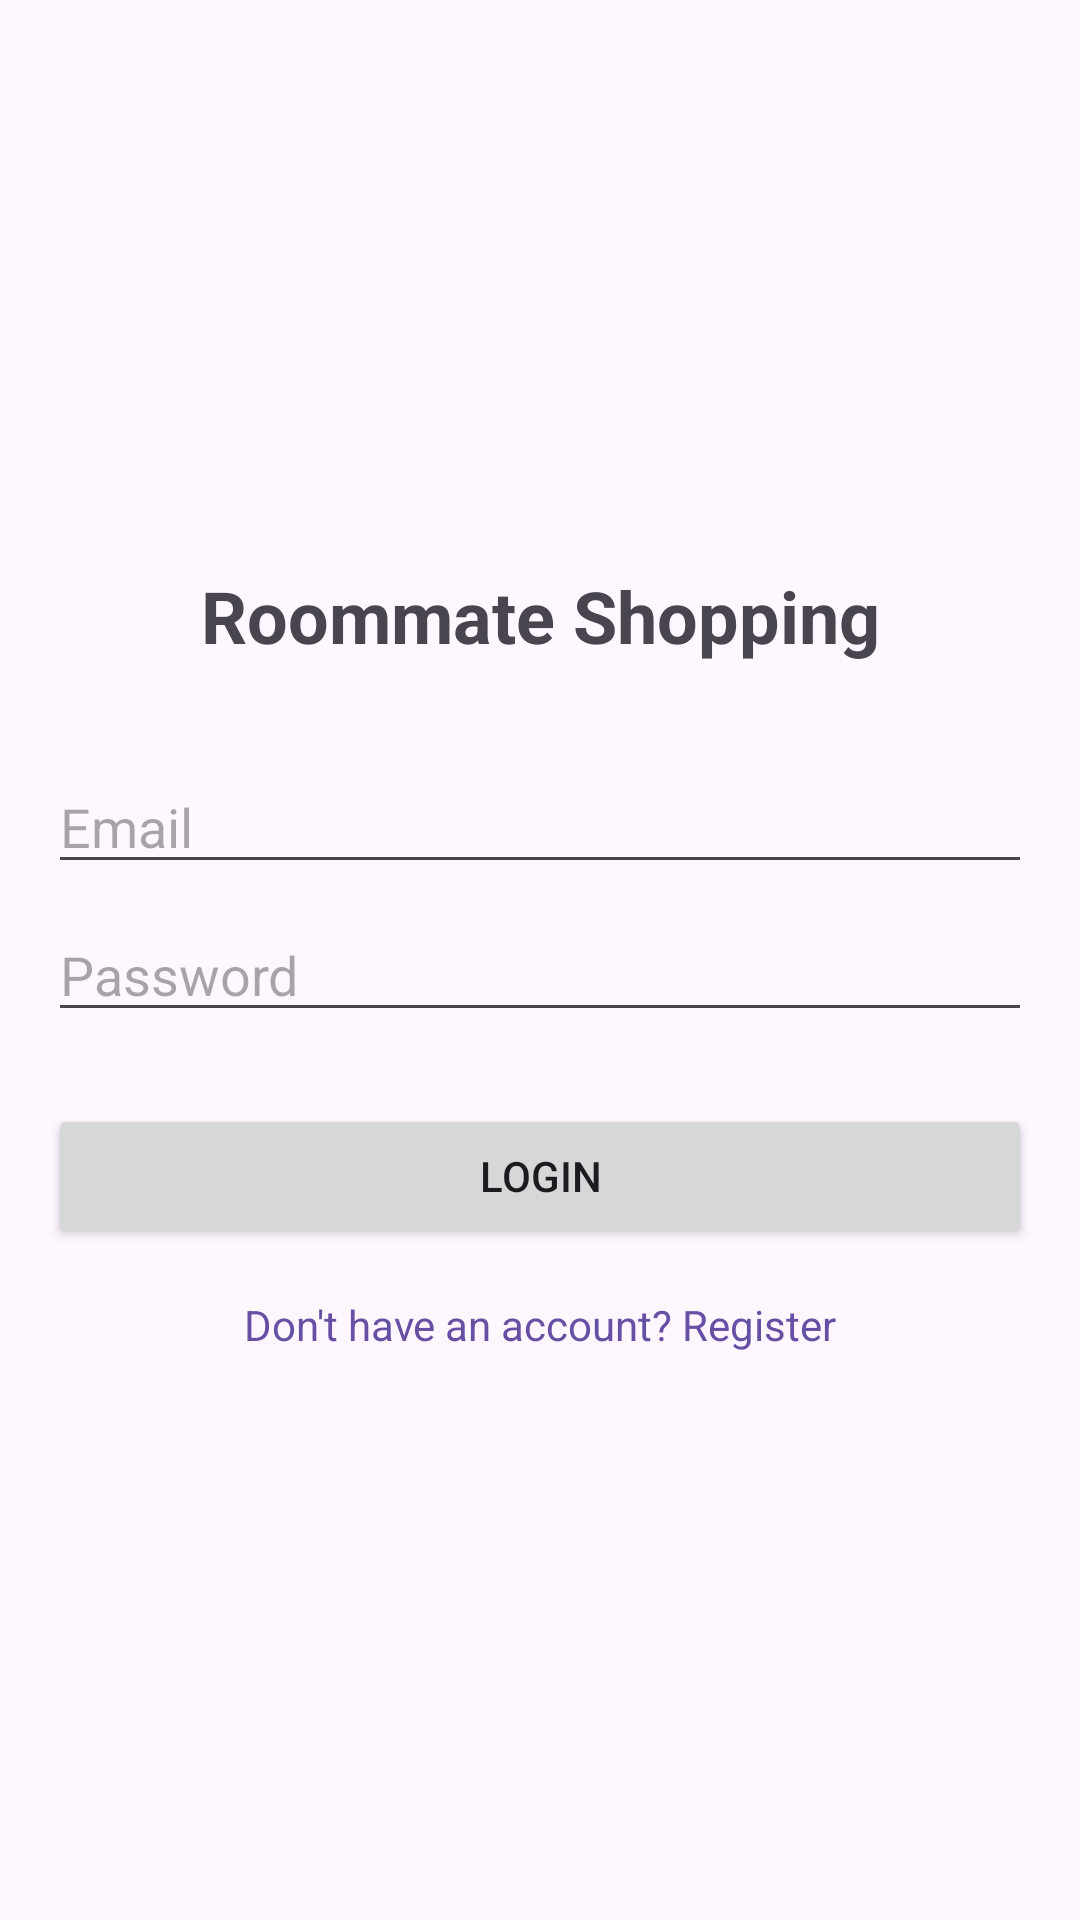

Write the Android layout XML for this screen, with the resource values it uses.
<!-- AndroidManifest.xml: application theme Theme.Roommateapp -->
<!-- res/layout/activity_login.xml -->
<?xml version="1.0" encoding="utf-8"?>
<androidx.constraintlayout.widget.ConstraintLayout xmlns:android="http://schemas.android.com/apk/res/android"
    xmlns:app="http://schemas.android.com/apk/res-auto"
    android:layout_width="match_parent"
    android:layout_height="match_parent"
    android:padding="16dp">

    <TextView
        android:id="@+id/tvLoginTitle"
        android:layout_width="wrap_content"
        android:layout_height="wrap_content"
        android:text="Roommate Shopping"
        android:textSize="24sp"
        android:textStyle="bold"
        app:layout_constraintBottom_toTopOf="@+id/etLoginEmail"
        app:layout_constraintEnd_toEndOf="parent"
        app:layout_constraintStart_toStartOf="parent"
        app:layout_constraintTop_toTopOf="parent"
        app:layout_constraintVertical_chainStyle="packed" />

    <EditText
        android:id="@+id/etLoginEmail"
        android:layout_width="0dp"
        android:layout_height="wrap_content"
        android:layout_marginTop="32dp"
        android:hint="Email"
        android:inputType="textEmailAddress"
        app:layout_constraintBottom_toTopOf="@+id/etLoginPassword"
        app:layout_constraintEnd_toEndOf="parent"
        app:layout_constraintStart_toStartOf="parent"
        app:layout_constraintTop_toBottomOf="@+id/tvLoginTitle" />

    <EditText
        android:id="@+id/etLoginPassword"
        android:layout_width="0dp"
        android:layout_height="wrap_content"
        android:layout_marginTop="8dp"
        android:hint="Password"
        android:inputType="textPassword"
        app:layout_constraintBottom_toTopOf="@+id/btnLogin"
        app:layout_constraintEnd_toEndOf="parent"
        app:layout_constraintStart_toStartOf="parent"
        app:layout_constraintTop_toBottomOf="@+id/etLoginEmail" />

    <Button
        android:id="@+id/btnLogin"
        android:layout_width="0dp"
        android:layout_height="wrap_content"
        android:layout_marginTop="24dp"
        android:text="Login"
        app:layout_constraintBottom_toTopOf="@+id/tvGoToRegister"
        app:layout_constraintEnd_toEndOf="parent"
        app:layout_constraintStart_toStartOf="parent"
        app:layout_constraintTop_toBottomOf="@+id/etLoginPassword" />

    <TextView
        android:id="@+id/tvGoToRegister"
        android:layout_width="wrap_content"
        android:layout_height="wrap_content"
        android:layout_marginTop="16dp"
        android:text="Don't have an account? Register"
        android:textColor="?attr/colorPrimary"
        app:layout_constraintBottom_toBottomOf="parent"
        app:layout_constraintEnd_toEndOf="parent"
        app:layout_constraintStart_toStartOf="parent"
        app:layout_constraintTop_toBottomOf="@+id/btnLogin" />

</androidx.constraintlayout.widget.ConstraintLayout>
<!-- resources referenced by this layout -->
<resources>
  <style name="Theme.Roommateapp" parent="Base.Theme.Roommateapp" />
  <style name="Base.Theme.Roommateapp" parent="Theme.Material3.DayNight.NoActionBar">
          
          
      </style>
</resources>
